Photos from the image-classification dataset "bt4222_project" in the GitHub repository TarciusW/bt4222_project. Its 2 classes are: hostile images, non-hostile images.

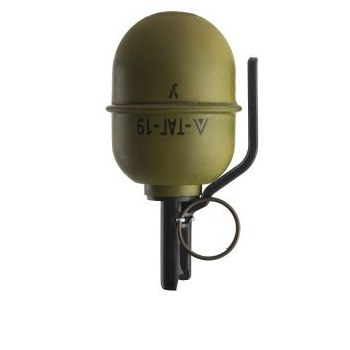
Label: hostile images

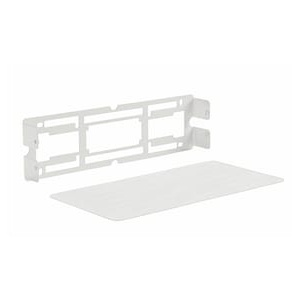
Label: non-hostile images

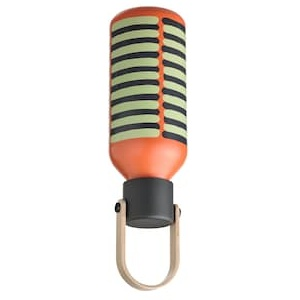
Label: non-hostile images

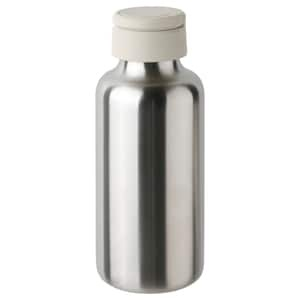
Label: non-hostile images

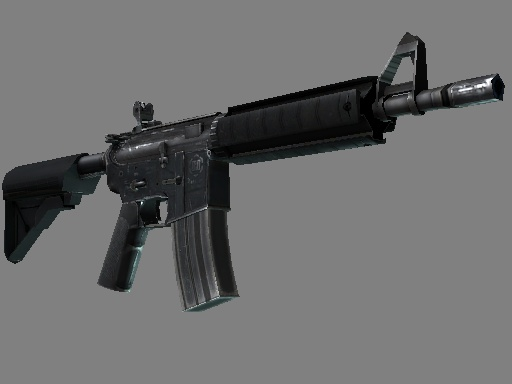
Label: hostile images

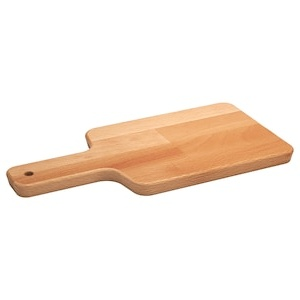
Label: non-hostile images
